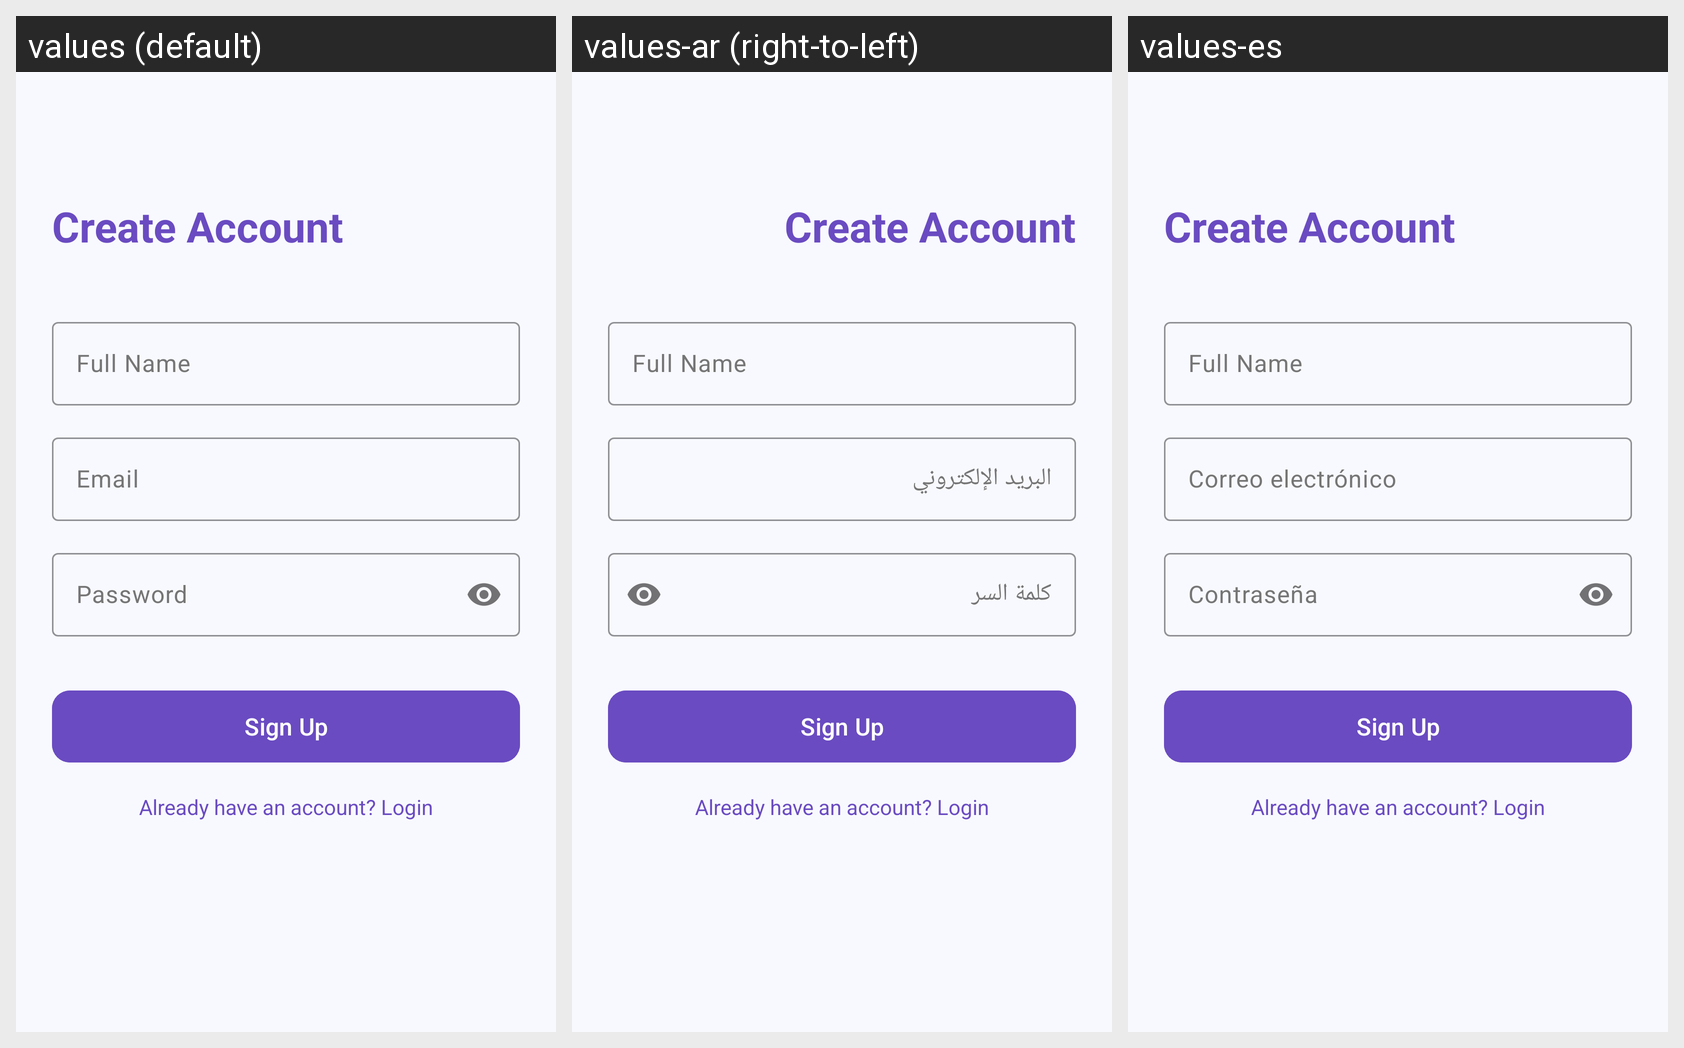

The Android screen above is rendered under several locales of the same app. Produce the string resources it draws, with the default and per-locale values.
Android screen res/layout/activity_signup.xml rendered under 3 locales, left to right: values (default), values-ar (right-to-left), values-es. Device: Nexus 5 (rendered at 1080×1920; each locale shown at half size, 540×960, under a caption strip naming it); theme Theme.CSIT242Project.
Strings drawn on this screen, with the default value and each locale's value (text and hints the layout hard-codes, and strings that could not be matched under every locale, appear in the picture but are not listed):

create_account
  values: Create Account
  values-ar: Create Account  [not translated; the default value is used]
  values-es: Create Account  [not translated; the default value is used]

full_name
  values: Full Name
  values-ar: Full Name  [not translated; the default value is used]
  values-es: Full Name  [not translated; the default value is used]

email
  values: Email
  values-ar: البريد الإلكتروني
  values-es: Correo electrónico

password
  values: Password
  values-ar: كلمة السر
  values-es: Contraseña

signup
  values: Sign Up
  values-ar: Sign Up  [not translated; the default value is used]
  values-es: Sign Up  [not translated; the default value is used]

login_prompt
  values: Already have an account? Login
  values-ar: Already have an account? Login  [not translated; the default value is used]
  values-es: Already have an account? Login  [not translated; the default value is used]
